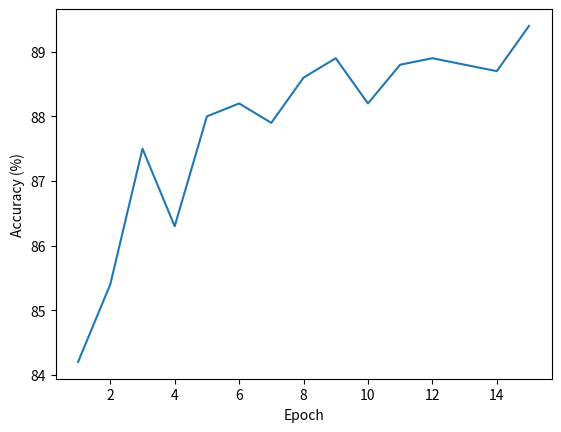

Generate this figure with matplotlib:
import matplotlib.pyplot as plt

epoch = [1, 2, 3, 4, 5, 6, 7, 8, 9, 10, 11, 12, 13, 14, 15]
acc = [84.2, 85.4, 87.5, 86.3, 88.0, 88.2, 87.9, 88.6, 88.9, 88.2, 88.8, 88.9, 88.8, 88.7, 89.4]

plt.plot(epoch, acc)
plt.xlabel('Epoch')
plt.ylabel('Accuracy (%)')
plt.show()

